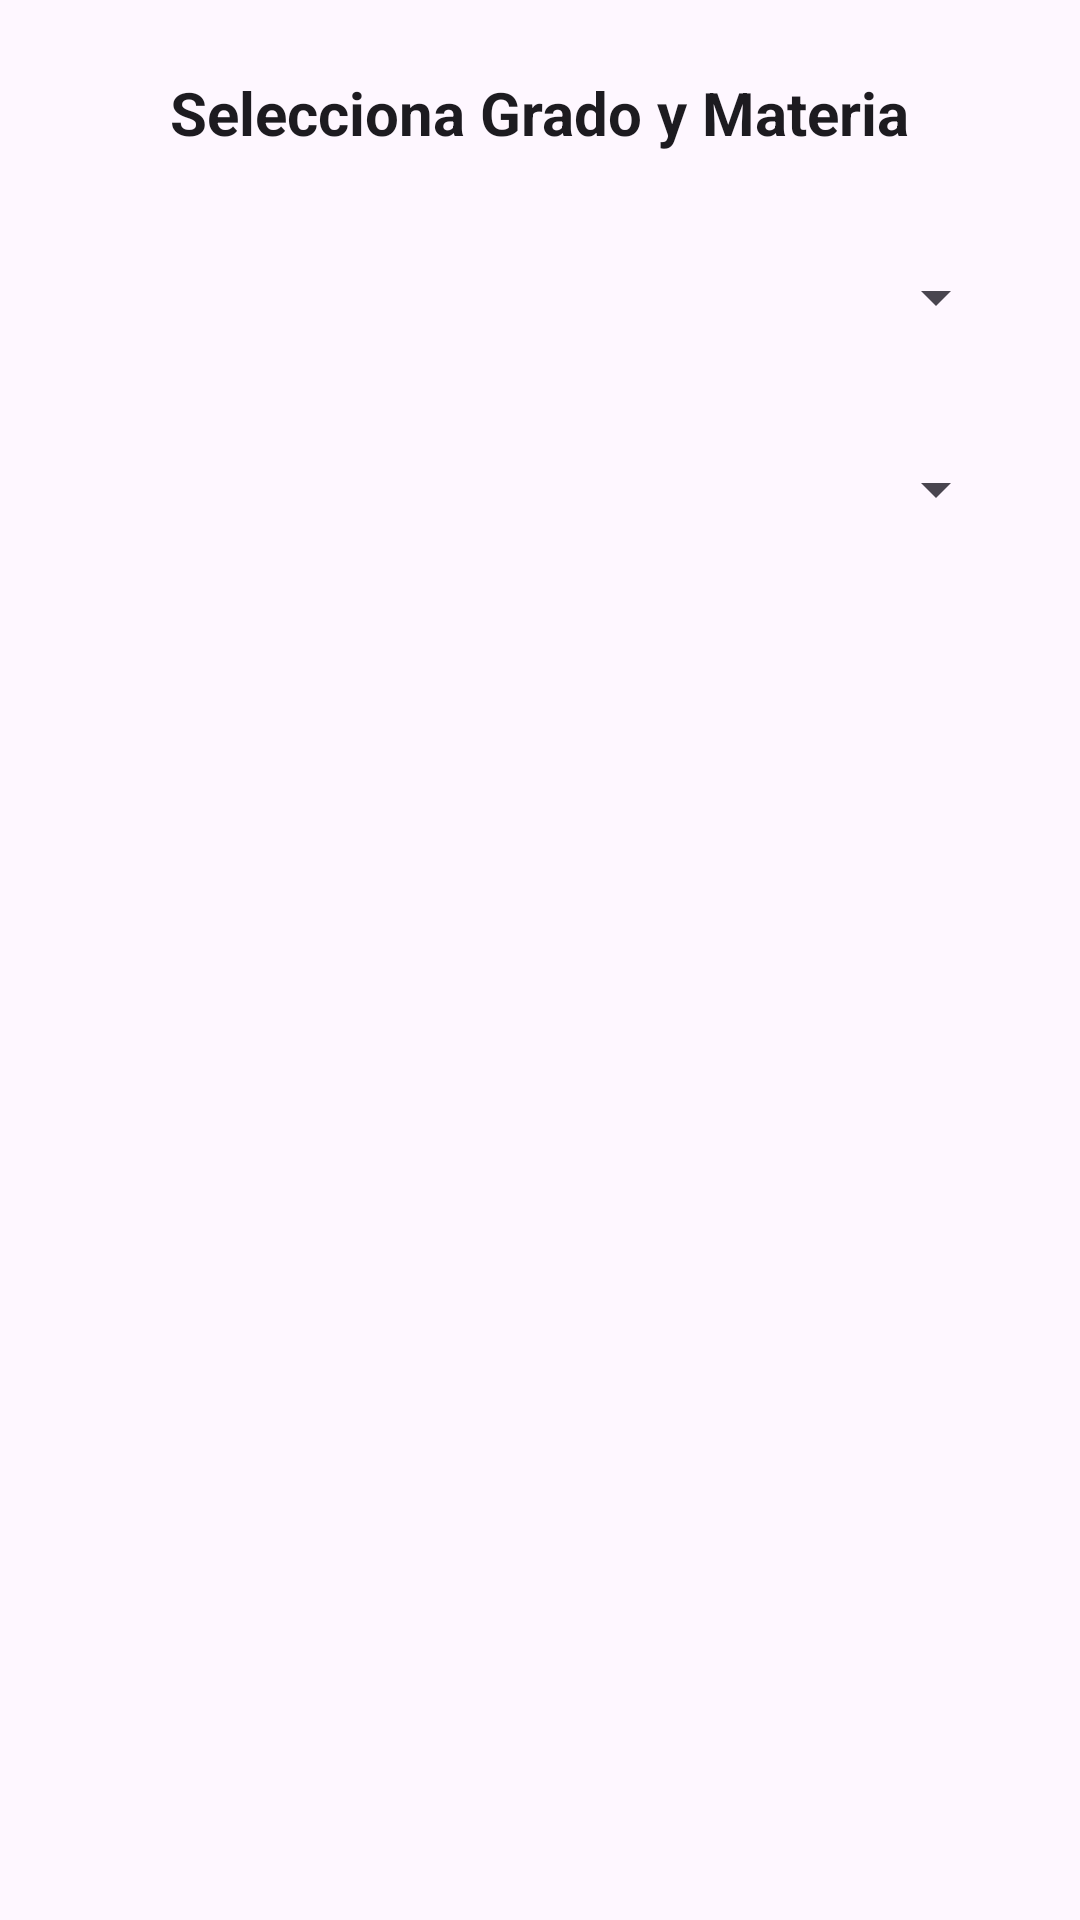

Android layout source for this screen:
<!-- AndroidManifest.xml: application theme Theme.Desafio_DSM2 -->
<!-- res/layout/activity_lista_notas.xml -->
<?xml version="1.0" encoding="utf-8"?>
<LinearLayout
    xmlns:android="http://schemas.android.com/apk/res/android"
    xmlns:tools="http://schemas.android.com/tools"
    android:layout_width="match_parent"
    android:layout_height="match_parent"
    android:orientation="vertical"
    android:padding="24dp"
    android:background="?attr/colorSurface"
    tools:context=".ListaNotasActivity">

    <TextView
        android:layout_width="wrap_content"
        android:layout_height="wrap_content"
        android:text="@string/select_grade_and_subject_title"
        android:textSize="20sp"
        android:textStyle="bold"
        android:textColor="?attr/colorOnSurface"
        android:layout_gravity="center_horizontal"
        android:layout_marginBottom="24dp"/>

    <Spinner
        android:id="@+id/spinnerGrado"
        android:layout_width="match_parent"
        android:layout_height="wrap_content"
        android:layout_marginBottom="16dp"
        android:minHeight="48dp" />

    <Spinner
        android:id="@+id/spinnerMateria"
        android:layout_width="match_parent"
        android:layout_height="wrap_content"
        android:layout_marginBottom="24dp"
        android:minHeight="48dp" />

    <ListView
        android:id="@+id/listaNotas"
        android:layout_width="match_parent"
        android:layout_height="match_parent" />

</LinearLayout>
<!-- resources referenced by this layout -->
<resources>
  <string name="select_grade_and_subject_title">Selecciona Grado y Materia</string>
  <style name="Theme.Desafio_DSM2" parent="Base.Theme.Desafio_DSM2" />
  <style name="Base.Theme.Desafio_DSM2" parent="Theme.Material3.DayNight.NoActionBar">
          
          
      </style>
</resources>
